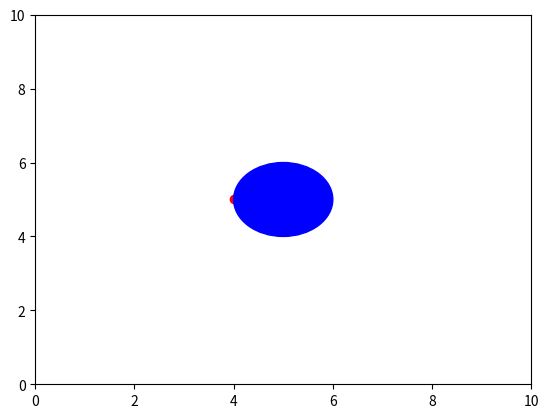

Here is the Python script that generated this plot:
# -*- coding: utf-8 -*-


import numpy as np
import matplotlib.pyplot as plt
"""

    Hw 2 Problem 1
    
    Writing funciton timps:
        - The way to think of writing function is
            - what are my inputs
            - what are my outputs
            
            - What will happen inside the blackbox/funciton
            
    For function to is_insdie obstacle:
        -What are inputs
            - Obstacle loction [x,y]
            - Obstacle size     r-radius
            - Where are we   [x,y]
        - What are outputs
            -True/false
                - If inside return true
                - If outside return false
        - What will happen inside the black box
            - Compute euclidian distance from current location to obstacle location
            - store this value in a variable : dist_from
            - If dist_from > obstacle size: 
                return false
            - Otherwise return true
            
"""




def is_inside_obstacle(obs_x:float,obs_y:float,obs_radius:float,curr_x:float,curr_y:float) -> bool:
    """
    Compute euclidian distance from current location -> obstalc location
    stor this value: dist_from
    if dist_form > obstacle size
        return false
    otherwise return true
    """
    
    dist_from = np.sqrt((curr_x - obs_x)**2+ (curr_y - obs_y)**2)
    if dist_from > obs_radius:
        return False
    return True

min_x = 0
max_x = 10
min_y = 0
max_y = 10


obs_x = 5
obs_y = 5
obs_radius = 1

agent_x =  4
agent_y = 5

obstacle_plot = plt.Circle((obs_x,obs_y), obs_radius, color='blue')
fig, ax = plt.subplots()
ax.scatter(agent_x,agent_y, c='r')
ax.add_patch(obstacle_plot)
ax.set_xlim(min_x, max_x)
ax.set_ylim(min_y, max_y)
plt.show()


if is_inside_obstacle(obs_x,obs_y,obs_radius,agent_x,agent_y):
    print ("Your're dead = (")
else:
    print("You're Okay =)")
    


"""
Make the obstacle method better
"""

class Obstacle():
    def __init__(self, x_pos:float, y_pos:float, radius:float) -> None:
        self.x_pos = x_pos
        self.y_pos = y_pos
        self.radius = radius
    def is_inside(self, curr_x:float, curr_y:float):
        """
        Compute euclidian distance from current location -> obstalc location
        stor this value: dist_from
        if dist_form > obstacle size
            return false
        otherwise return true
        """
        
        dist_from = np.sqrt((curr_x - self.x_pos)**2+ (curr_y - self.y_pos)**2)
        if dist_from > self.radius:
            return False
        return True

          
some_obs = Obstacle(obs_x, obs_y, obs_radius)
   
 
if some_obs.is_inside(agent_x,agent_y):
    print ("Your're dead = (")
else:
    print("You're Okay =)")
    
    
    
    
    
    
    
    
    
    
    
    
    
    
    
    
    
    
    
    